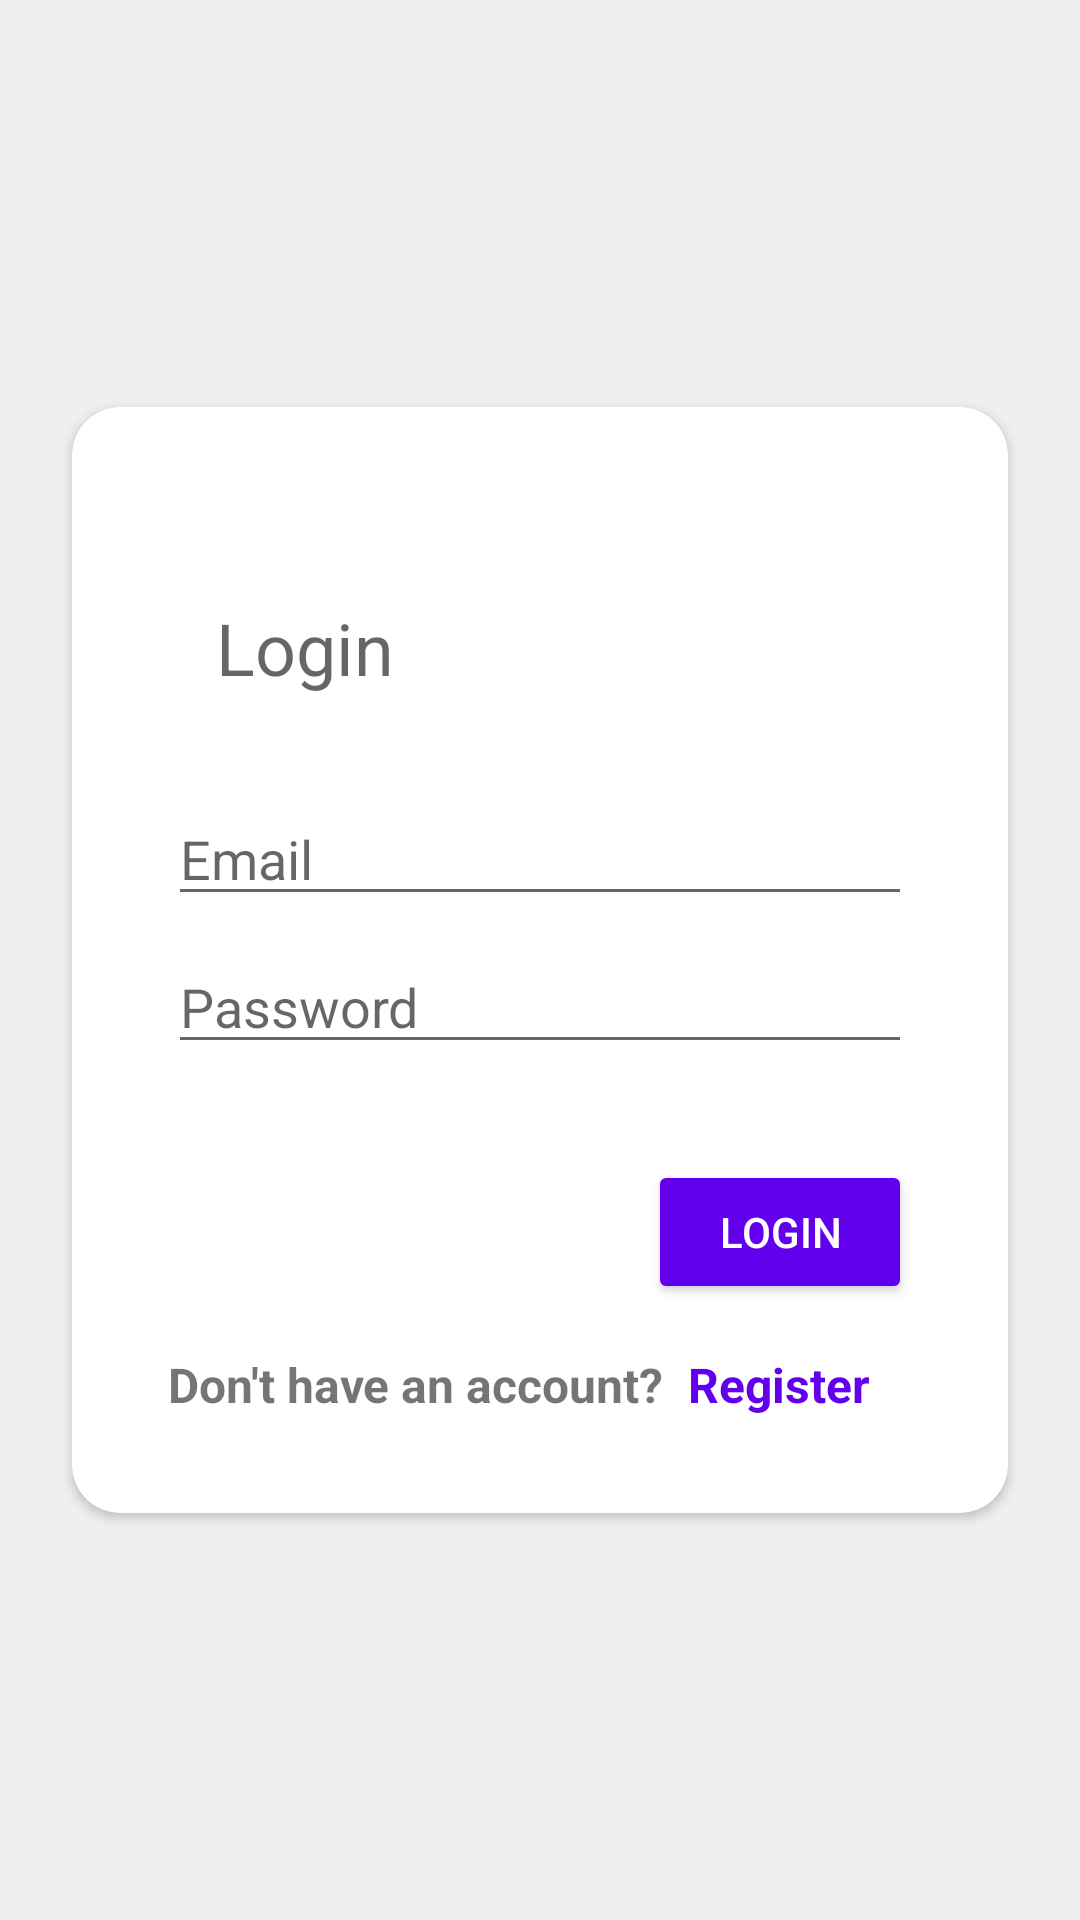

The Android layout XML behind this screen, and the referenced resources:
<!-- AndroidManifest.xml: application theme AppTheme -->
<!-- res/layout/activity_login.xml -->
<?xml version="1.0" encoding="utf-8"?>
<androidx.constraintlayout.widget.ConstraintLayout xmlns:android="http://schemas.android.com/apk/res/android"
    xmlns:app="http://schemas.android.com/apk/res-auto"
    xmlns:tools="http://schemas.android.com/tools"
    android:layout_width="match_parent"
    android:layout_height="match_parent"
    android:background="#efefef"
    tools:context=".UI.userManagement.LoginActivity">


    <androidx.cardview.widget.CardView
        android:id="@+id/cardView"
        android:layout_width="match_parent"
        android:layout_height="wrap_content"
        android:layout_marginStart="24dp"
        android:layout_marginTop="8dp"
        android:layout_marginEnd="24dp"
        android:layout_marginBottom="8dp"
        app:cardCornerRadius="16dp"
        app:layout_constraintBottom_toBottomOf="parent"
        app:layout_constraintEnd_toEndOf="parent"
        app:layout_constraintStart_toStartOf="parent"
        app:layout_constraintTop_toTopOf="parent">

        <ScrollView
            android:layout_width="match_parent"
            android:layout_height="wrap_content">

            <androidx.constraintlayout.widget.ConstraintLayout
                android:layout_width="match_parent"
                android:layout_height="wrap_content">

                <EditText
                    android:id="@+id/txtEmail"
                    android:layout_width="0dp"
                    android:layout_height="wrap_content"
                    android:layout_marginStart="32dp"
                    android:layout_marginTop="32dp"
                    android:layout_marginEnd="32dp"
                    android:ems="10"
                    android:hint="Email"
                    android:inputType="text"
                    app:layout_constraintEnd_toEndOf="parent"
                    app:layout_constraintStart_toStartOf="parent"
                    app:layout_constraintTop_toBottomOf="@+id/txtTitle" />

                <EditText
                    android:id="@+id/txtPassword"
                    android:layout_width="0dp"
                    android:layout_height="wrap_content"
                    android:layout_marginTop="8dp"
                    android:ems="10"
                    android:hint="Password"
                    android:inputType="textPassword"
                    app:layout_constraintEnd_toEndOf="@+id/txtEmail"
                    app:layout_constraintStart_toStartOf="@+id/txtEmail"
                    app:layout_constraintTop_toBottomOf="@+id/txtEmail" />

                <Button
                    android:id="@+id/btnLogin"
                    style="@style/Widget.AppCompat.Button.Colored"
                    android:layout_width="wrap_content"
                    android:layout_height="wrap_content"
                    android:layout_marginTop="32dp"
                    android:backgroundTint="@color/colorPrimary"
                    android:text="Login"
                    app:layout_constraintEnd_toEndOf="@+id/txtPassword"
                    app:layout_constraintTop_toBottomOf="@+id/txtPassword" />

                <TextView
                    android:id="@+id/txtTitle"
                    android:layout_width="wrap_content"
                    android:layout_height="wrap_content"
                    android:layout_marginStart="16dp"
                    android:layout_marginTop="64dp"
                    android:text="Login"
                    android:textAppearance="@style/TextAppearance.AppCompat.Display1"
                    android:textSize="24dp"
                    app:layout_constraintStart_toStartOf="@+id/txtEmail"
                    app:layout_constraintTop_toTopOf="parent" />

                <TextView
                    android:id="@+id/textView7"
                    android:layout_width="0dp"
                    android:layout_height="wrap_content"
                    android:layout_marginStart="32dp"
                    android:layout_marginTop="16dp"
                    android:layout_marginBottom="32dp"
                    android:text="Don't have an account?"
                    android:textSize="16sp"
                    android:textStyle="bold"
                    app:layout_constraintBottom_toBottomOf="parent"
                    app:layout_constraintStart_toStartOf="parent"
                    app:layout_constraintTop_toBottomOf="@+id/btnLogin" />

                <TextView
                    android:id="@+id/tvRegister"
                    android:layout_width="0dp"
                    android:layout_height="wrap_content"
                    android:layout_marginStart="8dp"
                    android:layout_marginEnd="32dp"
                    android:text="Register"
                    android:textColor="@color/colorPrimary"
                    android:textSize="16sp"
                    android:textStyle="bold"
                    app:layout_constraintBottom_toBottomOf="@+id/textView7"
                    app:layout_constraintEnd_toEndOf="parent"
                    app:layout_constraintStart_toEndOf="@+id/textView7"
                    app:layout_constraintTop_toTopOf="@+id/textView7" />

            </androidx.constraintlayout.widget.ConstraintLayout>
        </ScrollView>
    </androidx.cardview.widget.CardView>

</androidx.constraintlayout.widget.ConstraintLayout>
<!-- resources referenced by this layout -->
<resources>
  <style name="AppTheme" parent="Theme.AppCompat.Light.NoActionBar">
          
          <item name="colorPrimary">@color/colorPrimary</item>
          <item name="colorPrimaryDark">@color/colorPrimaryDark</item>
          <item name="colorAccent">@color/colorAccent</item>
      </style>
  <!-- not gathered from this repository: default colours our renderer supplied (Android Studio template values) -->
  <color name="colorPrimary">#FF6200EE</color>
  <color name="colorPrimaryDark">#FF3700B3</color>
  <color name="colorAccent">#FF03DAC5</color>
</resources>
